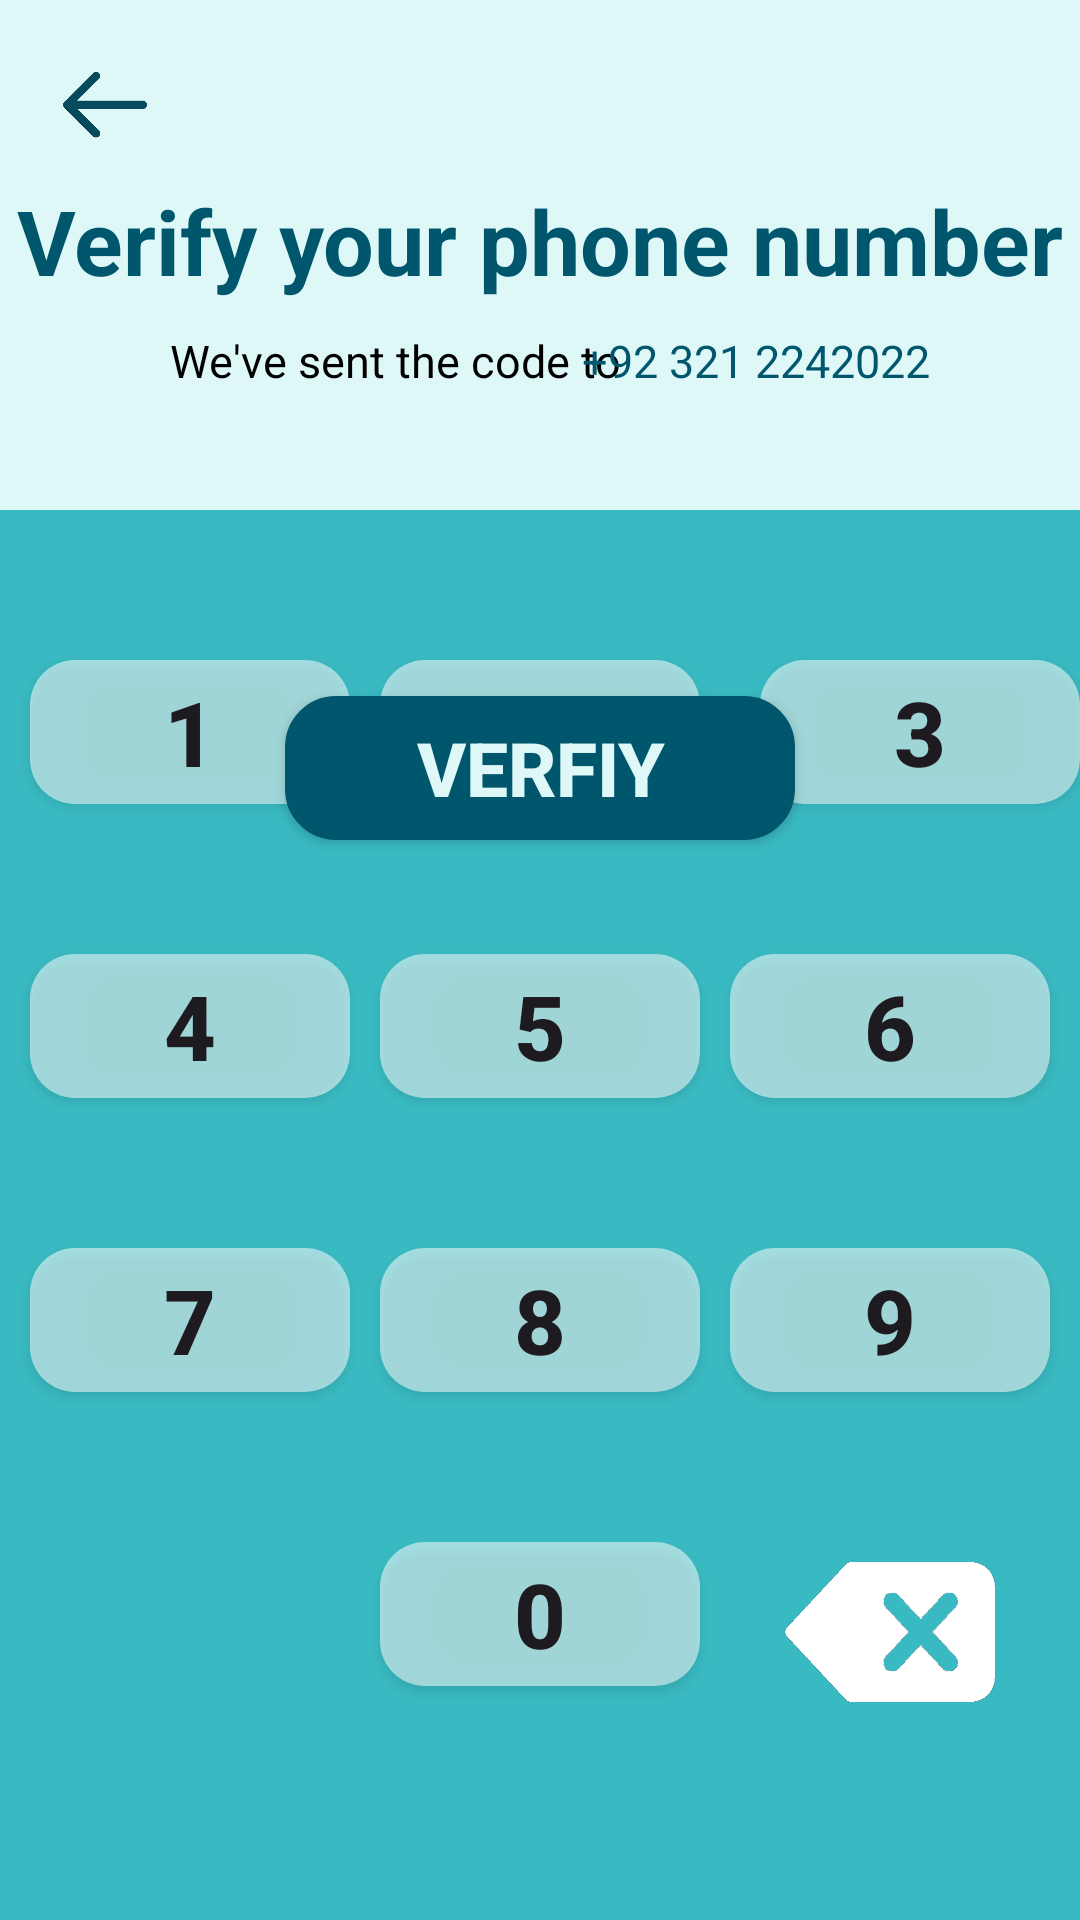

Produce the Android XML layout that renders to this screen, including the resource entries it uses.
<!-- AndroidManifest.xml: application theme Theme.I210441 -->
<!-- res/layout/activity_main4.xml -->
<?xml version="1.0" encoding="utf-8"?>
<androidx.constraintlayout.widget.ConstraintLayout xmlns:android="http://schemas.android.com/apk/res/android"
    xmlns:app="http://schemas.android.com/apk/res-auto"
    xmlns:tools="http://schemas.android.com/tools"
    android:layout_width="match_parent"
    android:layout_height="match_parent"
    tools:context=".MainActivity4"
    android:background="@color/BackColor">

    <ImageView
        android:id="@+id/imageView2"
        android:layout_width="30dp"
        android:layout_height="30dp"
        android:layout_marginLeft="20dp"
        android:layout_marginTop="20dp"
        android:onClick="ToRegistratioPage"
        android:src="@drawable/backarrow"
        app:layout_constraintStart_toStartOf="parent"
        app:layout_constraintTop_toTopOf="parent" />

    <TextView
        android:id="@+id/textView5"
        android:layout_width="wrap_content"
        android:layout_height="50dp"
        android:layout_marginTop="60dp"
        android:text="Verify your phone number"
        android:textColor="@color/Dark"
        android:textSize="30sp"
        android:textStyle="bold"
        app:layout_constraintEnd_toEndOf="parent"
        app:layout_constraintStart_toStartOf="parent"
        app:layout_constraintTop_toTopOf="parent" />

    <TextView
        android:layout_width="wrap_content"
        android:layout_height="50dp"
        android:layout_marginTop="110dp"
        android:layout_marginLeft="70dp"
        android:text="We've sent the code to"
        android:textColor="@color/black"
        android:textSize="15sp"
        app:layout_constraintEnd_toStartOf="@+id/textView4"
        app:layout_constraintStart_toStartOf="parent"
        app:layout_constraintTop_toTopOf="parent" />

    <TextView
        android:id="@+id/textView4"
        android:layout_width="wrap_content"
        android:layout_height="50dp"
        android:text="+92 321 2242022"
        android:textColor="@color/Dark"
        android:textSize="15sp"
        android:layout_marginTop="110dp"
        android:layout_marginRight="50dp"
        app:layout_constraintEnd_toEndOf="parent"
        app:layout_constraintTop_toTopOf="parent" />

    <LinearLayout
        android:id="@+id/linearLayout"
        android:layout_width="wrap_content"
        android:layout_height="wrap_content"
        android:layout_marginTop="16dp"
        android:orientation="horizontal"
        app:layout_constraintEnd_toEndOf="parent"
        app:layout_constraintStart_toStartOf="parent"
        app:layout_constraintTop_toBottomOf="@id/textView4">

        
        <ImageView
            android:id="@+id/C1"
            android:layout_width="40dp"
            android:layout_height="40dp"
            android:layout_marginEnd="8dp"
            android:src="@drawable/circle_empty" />

        <ImageView
            android:id="@+id/C2"
            android:layout_width="40dp"
            android:layout_height="40dp"
            android:layout_marginEnd="8dp"
            android:src="@drawable/circle_empty" />

        <ImageView
            android:id="@+id/C3"
            android:layout_width="40dp"
            android:layout_height="40dp"
            android:layout_marginEnd="8dp"
            android:src="@drawable/circle_empty" />

        <ImageView
            android:id="@+id/C4"
            android:layout_width="40dp"
            android:layout_height="40dp"
            android:layout_marginEnd="8dp"
            android:src="@drawable/circle_empty" />

        <ImageView
            android:id="@+id/C5"
            android:layout_width="40dp"
            android:layout_height="40dp"
            android:src="@drawable/circle_empty" />
    </LinearLayout>

    <Button
        android:id="@+id/verfy"
        android:layout_width="170dp"
        android:layout_height="wrap_content"
        android:layout_marginTop="16dp"
        android:background="@drawable/button_outline"
        android:onClick="GoToDashboard"
        android:text="Verfiy"
        android:textColor="@color/BackColor"
        android:textSize="25dp"
        android:textStyle="bold"
        app:layout_constraintEnd_toEndOf="parent"
        app:layout_constraintStart_toStartOf="parent"
        app:layout_constraintTop_toBottomOf="@+id/linearLayout" />

    <TextView
        android:id="@+id/textView6"
        android:layout_width="wrap_content"
        android:layout_height="wrap_content"
        android:layout_centerInParent="true"
        android:layout_marginBottom="-30dp"
        android:layout_marginRight="40dp"
        android:text="Send Code Again"
        android:textColor="@android:color/black"
        android:textSize="15sp"
        app:layout_constraintBottom_toBottomOf="@+id/verfy"
        app:layout_constraintEnd_toEndOf="@+id/verfy"
        app:layout_constraintStart_toStartOf="@+id/verfy" />

    <TextView
        android:id="@+id/timerTextView"
        android:layout_width="wrap_content"
        android:layout_height="wrap_content"
        android:layout_centerInParent="true"
        android:layout_marginTop="10dp"
        android:layout_marginRight="110dp"
        android:text="00:30"
        android:textStyle="bold"
        android:textColor="@color/Dark"
        android:textSize="15sp"
        app:layout_constraintEnd_toEndOf="parent"
        app:layout_constraintStart_toEndOf="@+id/textView6"
        app:layout_constraintTop_toBottomOf="@+id/verfy" />

    <GridLayout
        android:id="@+id/gridLayout"
        android:layout_width="match_parent"
        android:layout_height="470dp"
        android:background="@color/DesignColor"
        android:columnCount="3"
        android:rowCount="4"
        app:layout_constraintBottom_toBottomOf="parent"
        app:layout_constraintEnd_toEndOf="parent"
        app:layout_constraintStart_toStartOf="parent">


        <Button
            android:id="@+id/button1"
            android:background="@drawable/keypad_style"
            android:layout_marginTop="50dp"
            android:layout_width="0dp"
            android:layout_marginLeft="10dp"
            android:layout_marginRight="10dp"
            android:layout_height="wrap_content"
            android:textSize="30sp"
            android:textStyle="bold"
            android:layout_columnWeight="1"
            android:text="1" />

        <Button
            android:id="@+id/button2"
            android:layout_marginTop="50dp"
            android:layout_width="0dp"
            android:layout_marginRight="10dp"
            android:textSize="30sp"
            android:background="@drawable/keypad_style"
            android:textStyle="bold"
            android:layout_height="wrap_content"
            android:layout_columnWeight="1"
            android:text="2" />

        <Button
            android:id="@+id/button3"
            android:layout_marginTop="50dp"
            android:layout_marginLeft="10dp"
            android:layout_width="0dp"
            android:layout_height="wrap_content"
            android:layout_columnWeight="1"
            android:textSize="30sp"
            android:textStyle="bold"
            android:background="@drawable/keypad_style"
            android:text="3" />

        <Button
            android:id="@+id/button4"
            android:background="@drawable/keypad_style"
            android:layout_marginTop="50dp"
            android:layout_width="0dp"
            android:layout_marginLeft="10dp"
            android:layout_marginRight="10dp"
            android:layout_height="wrap_content"
            android:textSize="30sp"
            android:textStyle="bold"
            android:layout_columnWeight="1"
            android:text="4" />

        <Button
            android:id="@+id/button5"
            android:layout_marginTop="50dp"
            android:layout_width="0dp"
            android:layout_marginRight="10dp"
            android:textSize="30sp"
            android:background="@drawable/keypad_style"
            android:textStyle="bold"
            android:layout_height="wrap_content"
            android:layout_columnWeight="1"
            android:text="5" />

        <Button
            android:id="@+id/button6"
            android:layout_marginTop="50dp"
            android:layout_width="0dp"
            android:layout_marginRight="10dp"
            android:textSize="30sp"
            android:background="@drawable/keypad_style"
            android:textStyle="bold"
            android:layout_height="wrap_content"
            android:layout_columnWeight="1"
            android:text="6" />

        <Button
            android:id="@+id/button7"
            android:background="@drawable/keypad_style"
            android:layout_marginTop="50dp"
            android:layout_width="0dp"
            android:layout_marginLeft="10dp"
            android:layout_marginRight="10dp"
            android:layout_height="wrap_content"
            android:textSize="30sp"
            android:textStyle="bold"
            android:layout_columnWeight="1"
            android:text="7" />

        <Button
            android:id="@+id/button8"
            android:layout_marginTop="50dp"
            android:layout_width="0dp"
            android:layout_marginRight="10dp"
            android:textSize="30sp"
            android:background="@drawable/keypad_style"
            android:textStyle="bold"
            android:layout_height="wrap_content"
            android:layout_columnWeight="1"
            android:text="8" />

        <Button
            android:id="@+id/button9"
            android:layout_marginTop="50dp"
            android:layout_width="0dp"
            android:layout_marginRight="10dp"
            android:textSize="30sp"
            android:background="@drawable/keypad_style"
            android:textStyle="bold"
            android:layout_height="wrap_content"
            android:layout_columnWeight="1"
            android:text="9" />

        <Button
            android:background="@android:color/transparent"
            android:layout_marginTop="50dp"
            android:layout_width="0dp"
            android:layout_marginLeft="10dp"
            android:layout_marginRight="10dp"
            android:layout_height="wrap_content"
            android:textSize="30sp"
            android:textStyle="bold"
            android:layout_columnWeight="1" />

        <Button
            android:id="@+id/button0"
            android:layout_marginTop="50dp"
            android:layout_width="0dp"
            android:layout_marginRight="10dp"
            android:textSize="30sp"
            android:background="@drawable/keypad_style"
            android:textStyle="bold"
            android:layout_height="wrap_content"
            android:layout_columnWeight="1"
            android:text="0" />

        <ImageView
            android:id="@+id/delete"
            android:layout_marginTop="45dp"
            android:layout_width="0dp"
            android:layout_marginRight="10dp"
            android:textSize="30sp"
            android:textStyle="bold"
            android:layout_height="70dp"
            android:layout_columnWeight="1"
            android:src="@drawable/delete_icon" />
    </GridLayout>



</androidx.constraintlayout.widget.ConstraintLayout>
<!-- resources referenced by this layout -->
<resources>
  <color name="BackColor">#FFDEF8F8</color>
  <color name="Dark">#FF00566D</color>
  <color name="DesignColor">#FF39B9C1</color>
  <color name="black">#FF000000</color>
  <!-- drawable backarrow: png bitmap (drawable, 46250 bytes) -->
  <!-- drawable button_outline (drawable) -->
  <shape xmlns:android="http://schemas.android.com/apk/res/android"
      android:shape="rectangle">
      <solid android:color="@color/Dark" />
      <stroke
          android:width="2dp"
      android:color="@color/Dark" />
      <corners android:radius="16dp" />
  </shape>
  <!-- drawable circle_empty (drawable) -->
  <shape xmlns:android="http://schemas.android.com/apk/res/android"
      android:shape="oval">
      <solid android:color="@android:color/transparent" /> 
      <stroke
          android:width=".25dp"
      android:color="@color/Dark" />
      <size
          android:width="20dp"
      android:height="20dp" />
  </shape>
  <!-- drawable delete_icon: png bitmap (drawable, 15362 bytes) -->
  <!-- drawable keypad_style (drawable) -->
  <shape xmlns:android="http://schemas.android.com/apk/res/android"
      android:shape="rectangle">
      <corners android:radius="15dp" />
      <solid android:color="#88FFFFFF" />
  </shape>
  <style name="Theme.I210441" parent="Base.Theme.I210441" />
  <style name="Base.Theme.I210441" parent="Theme.Material3.DayNight.NoActionBar">
          
          <item name="colorPrimary">@color/Dark</item>
      </style>
</resources>
